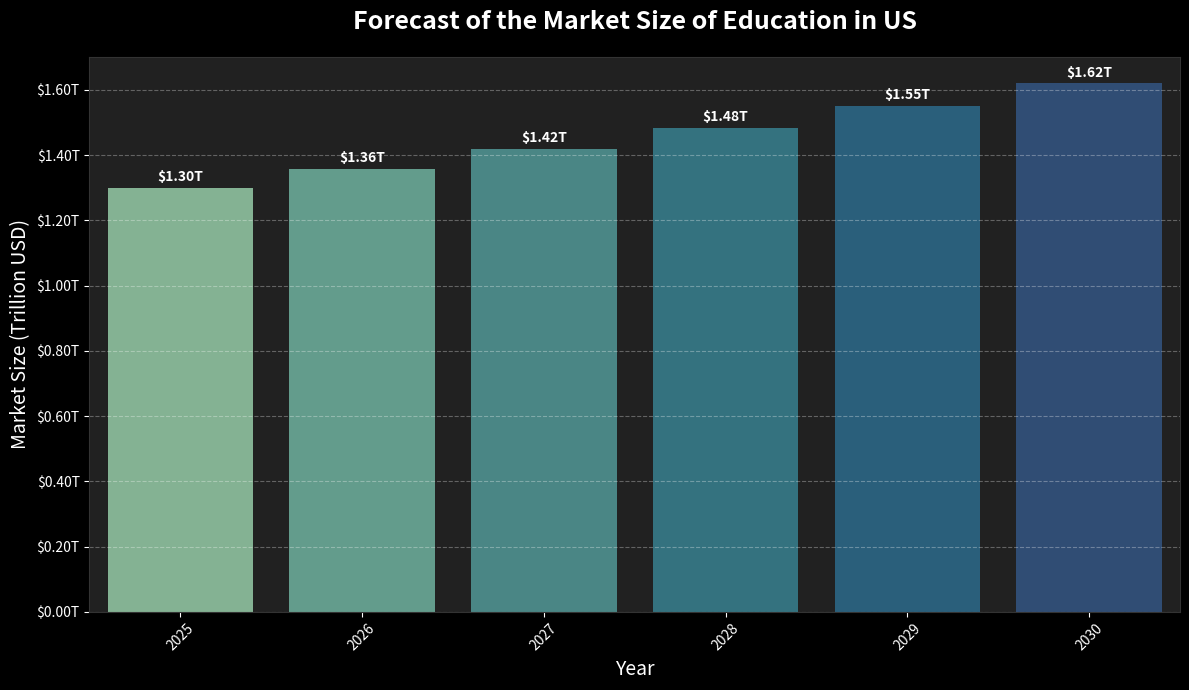

Here is the Python script that generated this plot:

import seaborn as sns
import matplotlib.pyplot as plt
import pandas as pd


if __name__ == "__main__":
    # Sample data: Adjust these values as needed

    years = [2025, 2026, 2027, 2028, 2029, 2030]
    market_sizes = [1.3]
    for _ in years[1:]:
        market_sizes.append(market_sizes[-1] * 1.045)

    data = {
        "Year": years,
        "Market Size (Trillion USD)": market_sizes
    }

    # Create a DataFrame
    df = pd.DataFrame(data)

    # Set up the plot with dark theme
    plt.style.use("dark_background")
    plt.figure(figsize=(12, 7))
    
    # Create a bar plot with custom colors
    bar_plot = sns.barplot(x="Year", y="Market Size (Trillion USD)", data=df, 
                          palette=sns.color_palette("crest", len(years)))
    
    # Enhance the plot with styling
    plt.gcf().set_facecolor("#212121")
    plt.gca().set_facecolor("#212121")
    
    # Add a subtle grid for readability
    plt.grid(axis="y", linestyle="--", alpha=0.3)
    
    # Style the labels and title
    bar_plot.set_xlabel("Year", fontsize=14, color="#FFFFFF")
    bar_plot.set_ylabel("Market Size (Trillion USD)", fontsize=14, color="#FFFFFF")
    bar_plot.set_xticklabels(bar_plot.get_xticklabels(), rotation=45, color="#FFFFFF")
    bar_plot.set_yticklabels([f"${x:.2f}T" for x in bar_plot.get_yticks()], color="#FFFFFF")
    
    # Add value labels on top of each bar
    for i, bar in enumerate(bar_plot.patches):
        bar_plot.text(
            bar.get_x() + bar.get_width()/2,
            bar.get_height() + 0.02,
            f"${market_sizes[i]:.2f}T",
            ha="center", color="#FFFFFF", fontweight="bold"
        )
    
    # Title with custom styling
    plt.title("Forecast of the Market Size of Education in US", 
              fontsize=18, color="#FFFFFF", fontweight="bold", pad=20)
    
    # Add a subtle border around the plot
    for spine in plt.gca().spines.values():
        spine.set_edgecolor("#333333")
    
    # Adjust layout for better spacing
    plt.tight_layout()
    
    # Show plot
    # plt.show()

    # Save the plot
    plt.savefig("education_market_size.png", dpi=300)
